Run: headless pygame with SDL's dummy video driver; simulated clock (each Clock.tick advances the game by its frame time, no real sleeping); random seed 0; keys injected as events and as key.get_pressed() state; no mouse input.
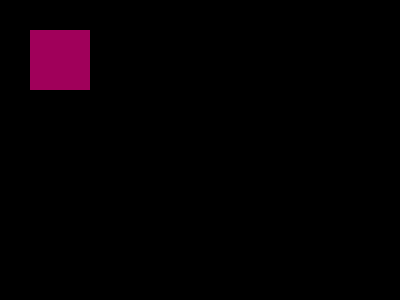
Frame 1 of 4 · flips 1–60 · no input
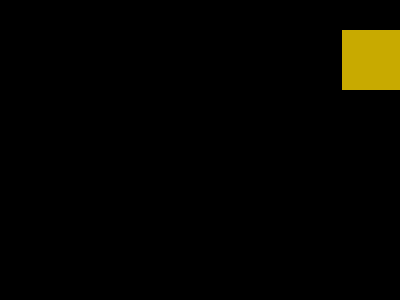
Frame 2 of 4 · flips 61–180 · tapped SPACE, RETURN · held RIGHT (→), D
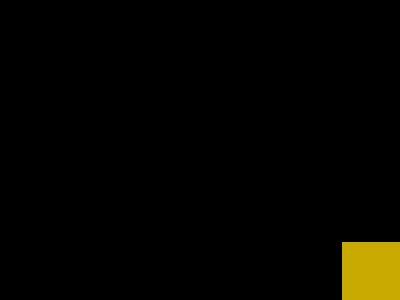
Frame 3 of 4 · flips 181–300 · held DOWN (↓), S
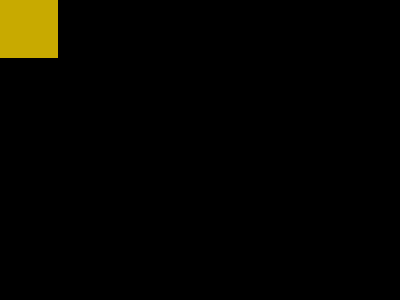
Frame 4 of 4 · flips 301–420 · held LEFT (←), A, UP (↑), W

The pygame program that drew these frames:

# Example of UI using pygame package- creating a cube the changes it's color when pressing the space key
# and can be moved around the screen without leaving it's borders.

import pygame

pygame.init()
screen = pygame.display.set_mode((400, 300))
done = False
is_pink = True
x = 30
y = 30
clock = pygame.time.Clock()

# Setting screen height and width, and setting parameters for future use
# (clock function delays the programs response so it wont move too fast, and will be activated at the end of the code).

while not done:
    for event in pygame.event.get():
        if event.type == pygame.QUIT:
            done = True
        # Sets that pressing X at the screen corner will quit the program

        if event.type == pygame.KEYDOWN and event.key == pygame.K_SPACE:
            is_pink = not is_pink
        # Pressing the space key will change the cube's color

    pressed = pygame.key.get_pressed()
    if pressed[pygame.K_UP] and y > 0:
        y -= 4
    if pressed[pygame.K_DOWN] and y < 240:
        y += 4
    if pressed[pygame.K_RIGHT] and x < 340:
        x += 4
    if pressed[pygame.K_LEFT] and x > 0:
        x -= 4
    # Pressing the keyboard arrow keys accordingly will move the cube.

    screen.fill((0, 0, 0))
    # Setting the screen black

    if is_pink:
        color = (160, 0, 90)
    else:
        color = (200, 170, 0)
    # Setting the cube's color to change between pink and yellow (RGB values).

    pygame.draw.rect(screen, color, pygame.Rect(x, y, 60, 60))
    # Creating the cube and it's shape and size, positioned at x and y coordinates so it will move accordingly.

    pygame.display.flip()
    clock.tick(60)
    # will block execution until 1/60 seconds have passed
    # since the previous time clock.tick was called.
